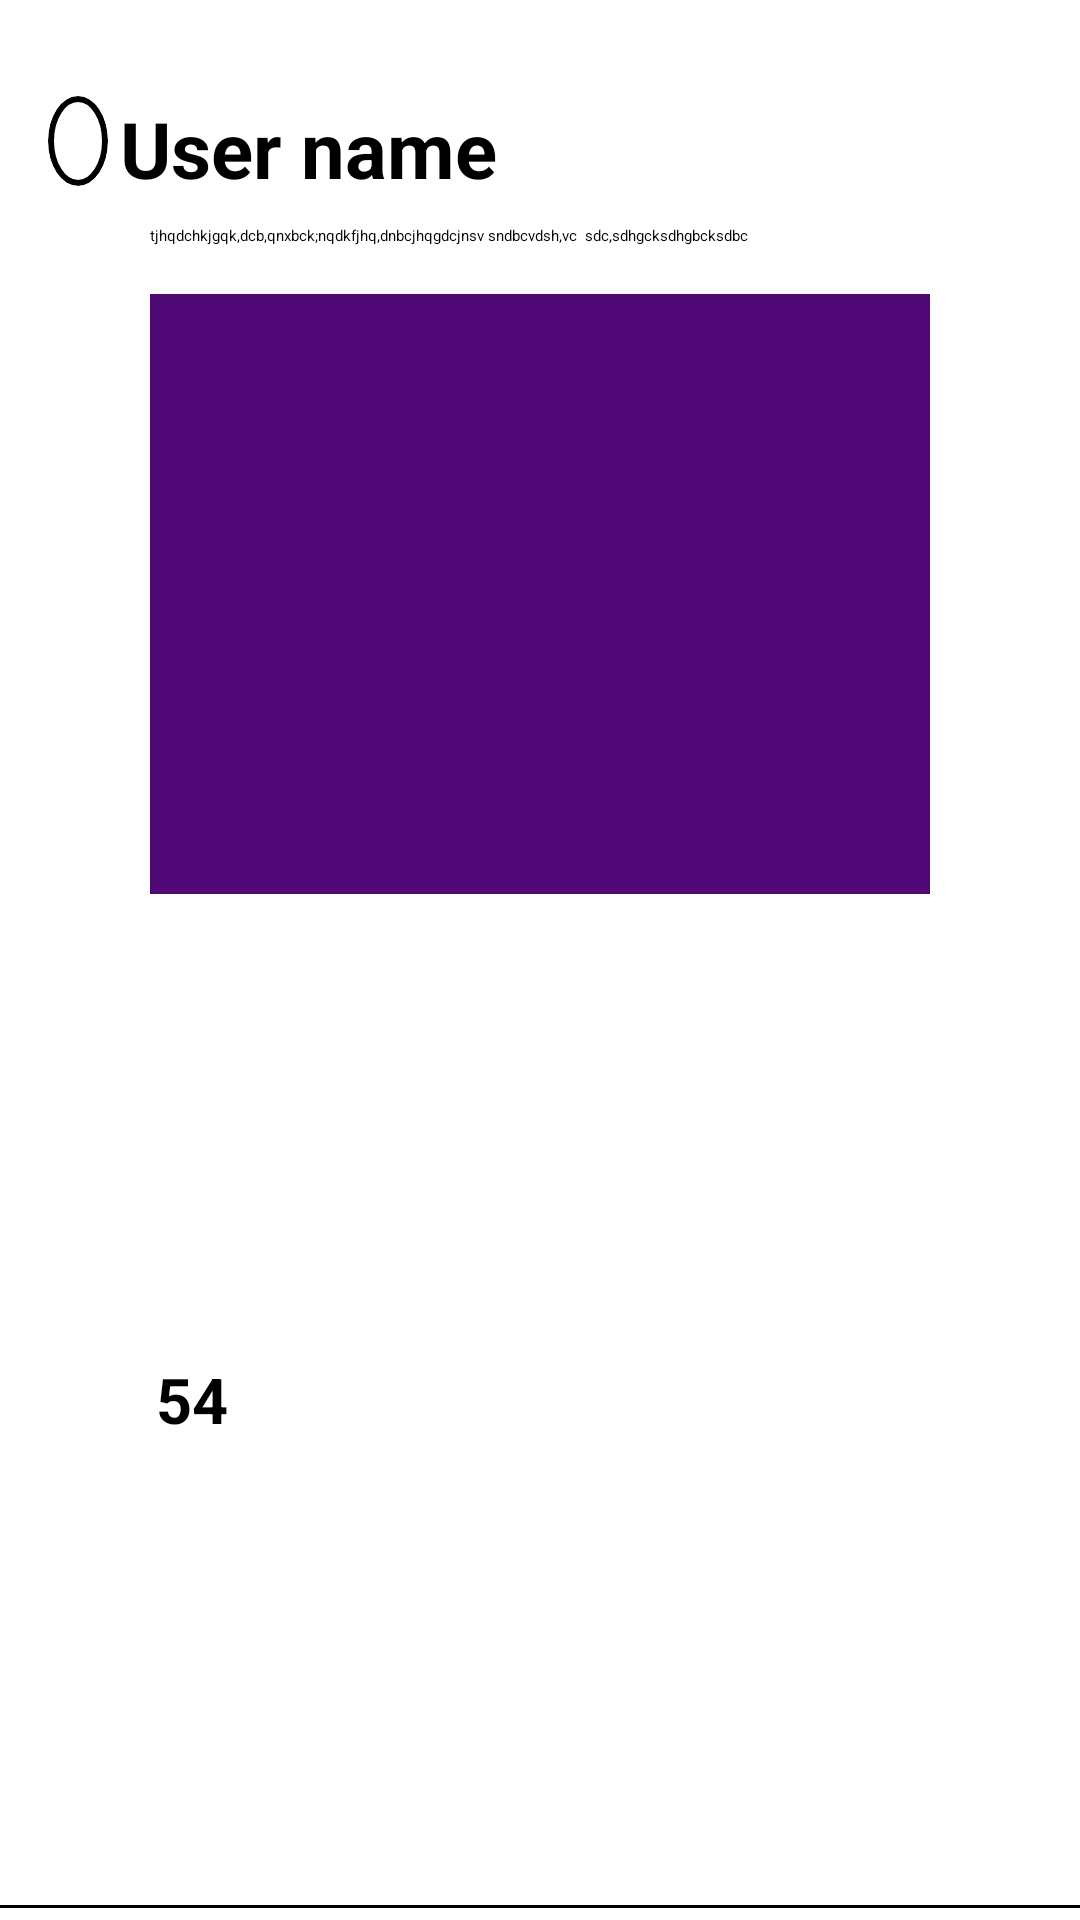

Android layout source for this screen:
<!-- AndroidManifest.xml: application theme Theme.Test123 -->
<!-- res/layout/posts.xml -->
<?xml version="1.0" encoding="utf-8"?>
<androidx.constraintlayout.widget.ConstraintLayout xmlns:android="http://schemas.android.com/apk/res/android"
    xmlns:app="http://schemas.android.com/apk/res-auto"
    xmlns:tools="http://schemas.android.com/tools"
    android:layout_width="match_parent"
    android:layout_height="wrap_content">

    <ImageView
        android:outlineProvider="background"
        android:clipToOutline="true"
        android:background="@drawable/circular_image_view"
        android:id="@+id/imageView2"
        android:layout_width="20dp"
        android:layout_height="30dp"
        android:layout_marginStart="16dp"
        android:scaleType="centerCrop"
        android:layout_marginTop="32dp"
        app:layout_constraintStart_toStartOf="parent"
        app:layout_constraintTop_toTopOf="parent"
        app:srcCompat="@drawable/baseline_person_24" />

    <TextView
        android:id="@+id/textView4"
        android:layout_width="wrap_content"
        android:layout_height="wrap_content"
        android:layout_marginStart="4dp"
        android:layout_marginTop="32dp"
        android:text="User name"
        android:textSize="26sp"
        android:textStyle="bold"
        app:layout_constraintStart_toEndOf="@+id/imageView2"
        app:layout_constraintTop_toTopOf="parent"
        tools:ignore="MissingConstraints" />

    <TextView
        android:id="@+id/textView5"
        android:layout_width="match_parent"
        android:layout_marginHorizontal="30dp"
        android:layout_height="wrap_content"

        android:layout_marginTop="8dp"
        android:layout_marginStart="50dp"

        android:text="tjhqdchkjgqk,dcb,qnxbck;nqdkfjhq,dnbcjhqgdcjnsv sndbcvdsh,vc  sdc,sdhgcksdhgbcksdbc"
        app:layout_constraintEnd_toEndOf="parent"
        app:layout_constraintHorizontal_bias="0.786"
        app:layout_constraintStart_toStartOf="parent"
        app:layout_constraintTop_toBottomOf="@+id/textView4" />


    <ImageView
        android:id="@+id/imageView3"
        android:layout_width="match_parent"
        android:layout_height="200dp"
        android:layout_marginStart="50dp"
        android:layout_marginTop="16dp"
        android:layout_marginEnd="50dp"

        android:background="@color/purple1"
        app:layout_constraintEnd_toEndOf="parent"
        app:layout_constraintHorizontal_bias="1.0"
        app:layout_constraintStart_toStartOf="parent"
        app:layout_constraintTop_toBottomOf="@+id/textView5"
        tools:srcCompat="@tools:sample/avatars" />

    <ImageView
        android:id="@+id/imageView5"
        android:layout_width="wrap_content"
        android:layout_height="wrap_content"
        android:layout_marginEnd="256dp"
        app:layout_constraintBottom_toTopOf="@+id/view2"
        app:layout_constraintEnd_toEndOf="parent"
        app:layout_constraintHorizontal_bias="0.17"
        app:layout_constraintStart_toEndOf="@+id/textView6"
        app:layout_constraintTop_toBottomOf="@+id/imageView3"
        app:srcCompat="@android:drawable/btn_star" />

    <TextView
        android:id="@+id/textView6"
        android:layout_width="wrap_content"
        android:layout_height="wrap_content"
        android:layout_marginStart="52dp"
        android:text="54"
        android:textSize="21sp"
        android:textStyle="bold"

        app:layout_constraintBottom_toTopOf="@+id/view2"
        app:layout_constraintStart_toStartOf="parent"
        app:layout_constraintTop_toBottomOf="@+id/imageView3" />

    <View
        android:id="@+id/view2"
        android:layout_width="match_parent"
        android:layout_height="1dp"
        android:layout_marginBottom="4dp"
        android:background="@drawable/line"
        app:layout_constraintBottom_toBottomOf="parent"
        tools:ignore="MissingConstraints"
        tools:layout_editor_absoluteX="0dp" />

</androidx.constraintlayout.widget.ConstraintLayout>
<!-- resources referenced by this layout -->
<resources>
  <color name="purple1">#510877</color>
  <!-- drawable baseline_person_24 (drawable) -->
  <vector android:height="37dp" android:tint="#000000"
      android:viewportHeight="24" android:viewportWidth="24"
      android:width="37dp" xmlns:android="http://schemas.android.com/apk/res/android">
      <path android:fillColor="@android:color/white" android:pathData="M12,12c2.21,0 4,-1.79 4,-4s-1.79,-4 -4,-4 -4,1.79 -4,4 1.79,4 4,4zM12,14c-2.67,0 -8,1.34 -8,4v2h16v-2c0,-2.66 -5.33,-4 -8,-4z"/>
  </vector>
  <!-- drawable circular_image_view (drawable) -->
  <?xml version="1.0" encoding="utf-8"?>
  <shape xmlns:android="http://schemas.android.com/apk/res/android"
      android:shape="oval">
      <solid android:color="@android:color/transparent" />
      <stroke
          android:width="2dp"
          android:color="#FF000000" />
      <size
          android:width="120dp"
          android:height="120dp" />
  </shape>
  <!-- drawable line (drawable) -->
  <?xml version="1.0" encoding="utf-8"?>
  <selector xmlns:android="http://schemas.android.com/apk/res/android">
      <item>
          <shape android:shape="rectangle" >
              <solid android:color="@color/black"/>
              <size android:height="2dp"/>
  
          </shape>
      </item>
  </selector>
  <color name="black">#FF000000</color>
</resources>
